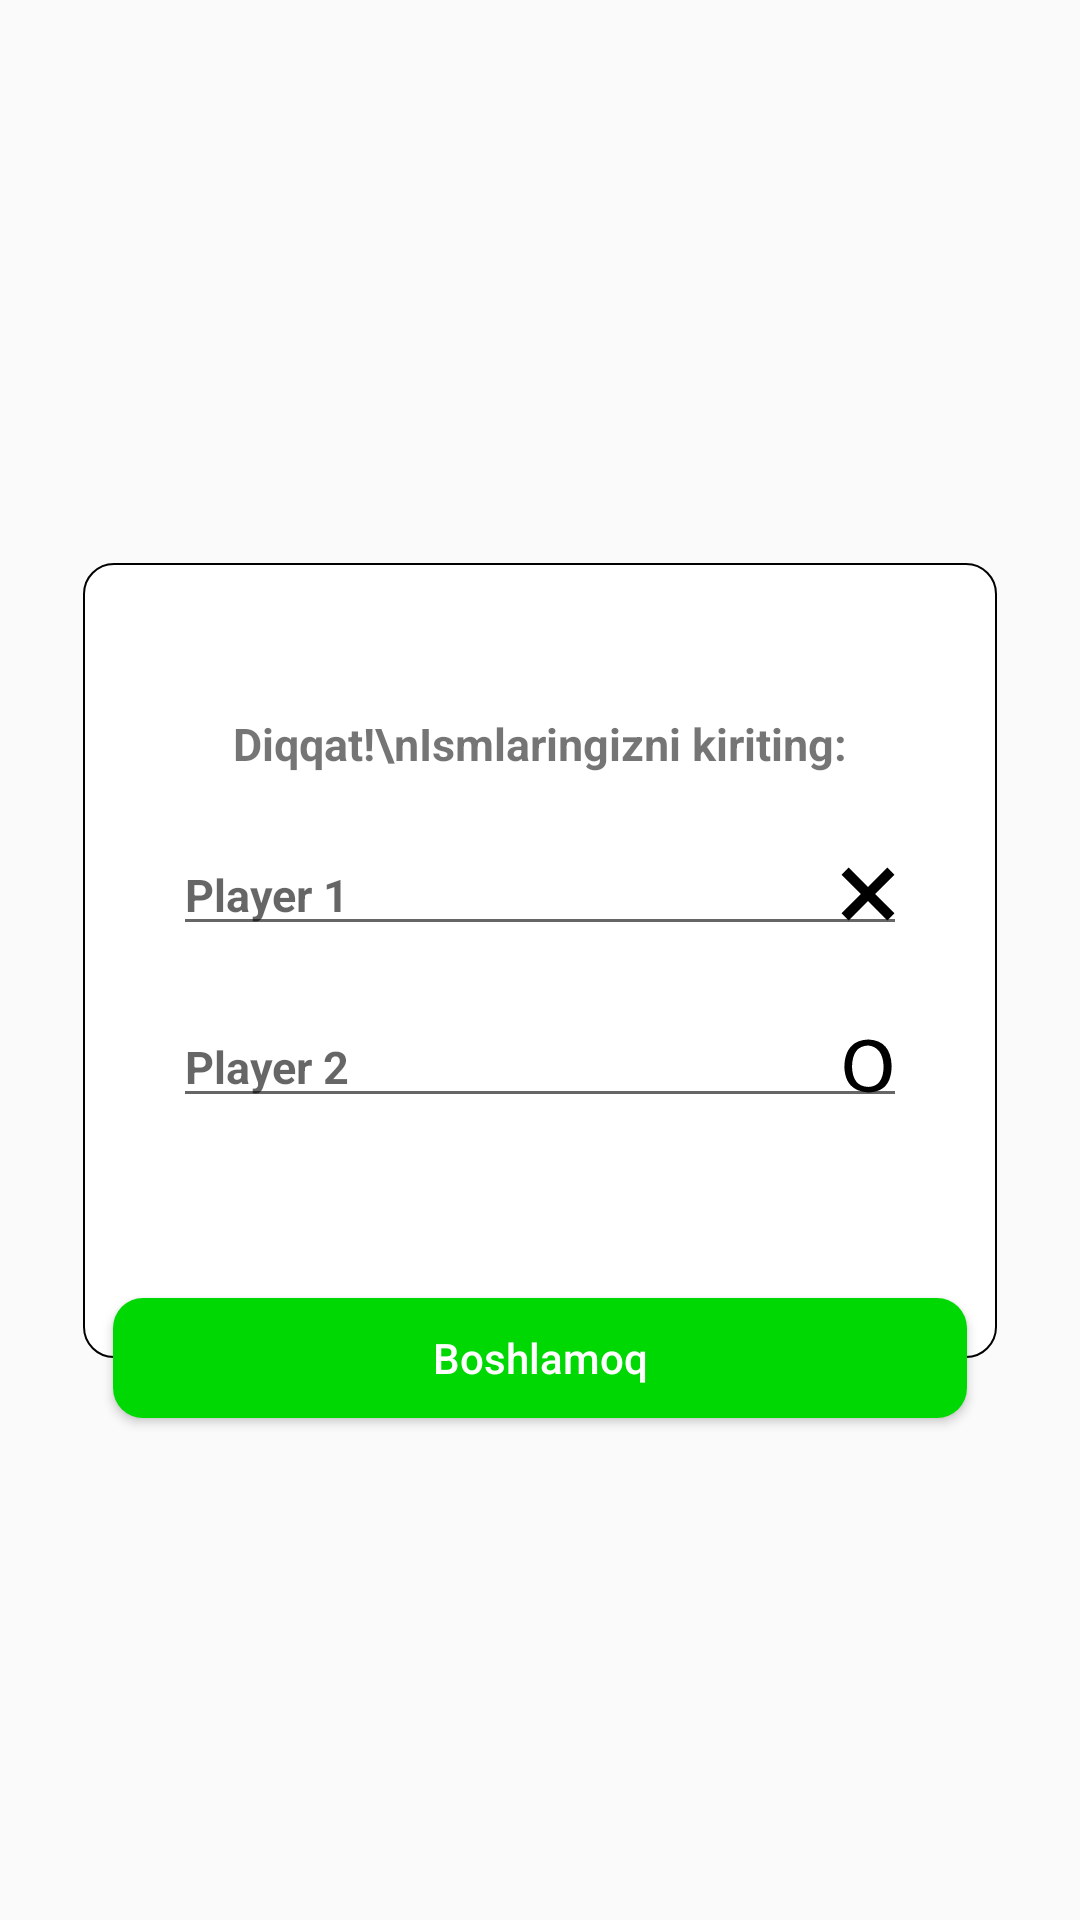

This screen was rendered from an Android layout file. Write that file and the resources it references.
<!-- AndroidManifest.xml: application theme Theme.TicTockToeGame -->
<!-- res/layout/name_dialog.xml -->
<?xml version="1.0" encoding="utf-8"?>
<androidx.constraintlayout.widget.ConstraintLayout xmlns:android="http://schemas.android.com/apk/res/android"
    xmlns:app="http://schemas.android.com/apk/res-auto"
    android:layout_width="300dp"
    android:layout_height="400dp">

    <LinearLayout
        android:id="@+id/lll"
        android:layout_width="wrap_content"
        android:layout_height="wrap_content"
        android:layout_marginTop="50dp"
        android:layout_marginBottom="50dp"
        android:background="@drawable/dialog"
        android:orientation="vertical"
        android:padding="30dp"
        app:layout_constraintBottom_toBottomOf="parent"
        app:layout_constraintEnd_toEndOf="parent"
        app:layout_constraintStart_toStartOf="parent"
        app:layout_constraintTop_toTopOf="parent">

        <TextView
            android:layout_width="match_parent"
            android:layout_height="wrap_content"
            android:layout_marginStart="20dp"
            android:layout_marginTop="20dp"
            android:layout_marginEnd="20dp"
            android:gravity="center"
            android:text="Diqqat!\nIsmlaringizni kiriting:"
            android:textSize="15sp"
            android:textStyle="bold" />

        <EditText
            android:id="@+id/player1_name"
            android:layout_width="match_parent"
            android:layout_height="match_parent"
            android:layout_marginTop="20dp"
            android:layout_marginBottom="20dp"
            android:drawableEnd="@drawable/ic__x"
            android:hint="Player 1        "
            android:textColor="@color/black"
            android:textCursorDrawable="@drawable/cursor"
            android:textSize="15dp"
            android:textStyle="bold" />


        <EditText
            android:id="@+id/player2_name"
            android:layout_width="match_parent"
            android:layout_height="match_parent"
            android:layout_marginBottom="50dp"
            android:drawableEnd="@drawable/ic__0"
            android:hint="Player 2        "
            android:textColor="@color/black"
            android:textCursorDrawable="@drawable/cursor"
            android:textSize="15sp"
            android:textStyle="bold" />


    </LinearLayout>

    <Button
        android:id="@+id/start"
        android:layout_width="0dp"
        android:layout_height="40dp"
        android:layout_marginStart="10dp"
        android:layout_marginEnd="10dp"
        android:background="@drawable/save"
        android:orientation="horizontal"
        android:text="Boshlamoq"
        android:textAllCaps="false"
        android:textColor="@color/white"
        app:layout_constraintBottom_toBottomOf="@id/lll"
        app:layout_constraintEnd_toEndOf="@id/lll"
        app:layout_constraintStart_toStartOf="@id/lll"
        app:layout_constraintTop_toBottomOf="@+id/lll">


    </Button>


</androidx.constraintlayout.widget.ConstraintLayout>
<!-- resources referenced by this layout -->
<resources>
  <color name="black">#FF000000</color>
  <color name="white">#FFFFFFFF</color>
  <!-- drawable dialog (drawable) -->
  <?xml version="1.0" encoding="utf-8"?>
  <shape xmlns:android="http://schemas.android.com/apk/res/android"
      android:shape="rectangle">
  
      <stroke
          android:width="0.5dp"
          android:color="#000000" />
      <corners android:radius="10dp" />
      <solid android:color="@color/white" />
  
  </shape>
  <!-- drawable ic__0 (drawable) -->
  <vector xmlns:android="http://schemas.android.com/apk/res/android"
      android:width="18dp"
      android:height="18dp"
      android:viewportWidth="1000"
      android:viewportHeight="1000">
      <path
          android:fillColor="#FF000000"
          android:pathData="M507.4,120.5C407.3,123.8 332.5,157.7 283,222c-49.5,64.3 -75.9,161.4 -79.2,291.2c3.3,119.9 29.7,211.5 79.2,274.7c49.5,63.2 124.3,96.5 224.4,99.8c93.5,-3.3 163.3,-36.8 209.5,-100.6c46.2,-63.8 70.4,-157.3 72.6,-280.5c-5.5,-119.9 -32.2,-211.7 -80,-275.5C661.7,167.3 594.3,130.4 507.4,120.5zM500.8,990c-139.7,-9.9 -246.1,-53.3 -319.2,-130.3c-73.1,-77 -113,-190.3 -119.6,-339.9c3.3,-165 42.9,-290.4 118.8,-376.2C256.6,57.8 367.7,13.3 514,10c271.7,13.2 413,176.5 424,490c-3.3,162.8 -40.7,284.3 -112.2,364.6C754.3,944.9 646,986.7 500.8,990L500.8,990z" />
  </vector>
  <!-- drawable ic__x (drawable) -->
  <vector xmlns:android="http://schemas.android.com/apk/res/android"
      android:width="18dp"
      android:height="18dp"
      android:viewportWidth="1000"
      android:viewportHeight="1000">
      <path
          android:fillColor="#FF000000"
          android:pathData="M141.7,990L500,631.7L858.3,990L990,858.2L631.8,500L990,141.8L858.3,10L500,368.2L141.7,10L10,141.8l358.2,358.2L10,858.2L141.7,990z" />
  </vector>
  <!-- drawable save (drawable) -->
  <?xml version="1.0" encoding="utf-8"?>
  <shape xmlns:android="http://schemas.android.com/apk/res/android"
      android:shape="rectangle">
  
      <corners android:radius="10dp" />
      <solid android:color="#00D804" />
  
  </shape>
  <style name="Theme.TicTockToeGame" parent="Theme.AppCompat.Light.NoActionBar">
          
          <item name="colorPrimary">@color/purple_500</item>
          <item name="colorPrimaryVariant">@color/purple_700</item>
          <item name="colorOnPrimary">@color/white</item>
          
          <item name="colorSecondary">@color/teal_200</item>
          <item name="colorSecondaryVariant">@color/teal_700</item>
          <item name="colorOnSecondary">@color/black</item>
          
          <item name="android:statusBarColor" tools:targetApi="l">?attr/colorPrimaryVariant</item>
          
      </style>
  <color name="purple_500">#FF6200EE</color>
  <color name="purple_700">#540CF4</color>
  <color name="teal_200">#FF03DAC5</color>
  <color name="teal_700">#FF018786</color>
</resources>
